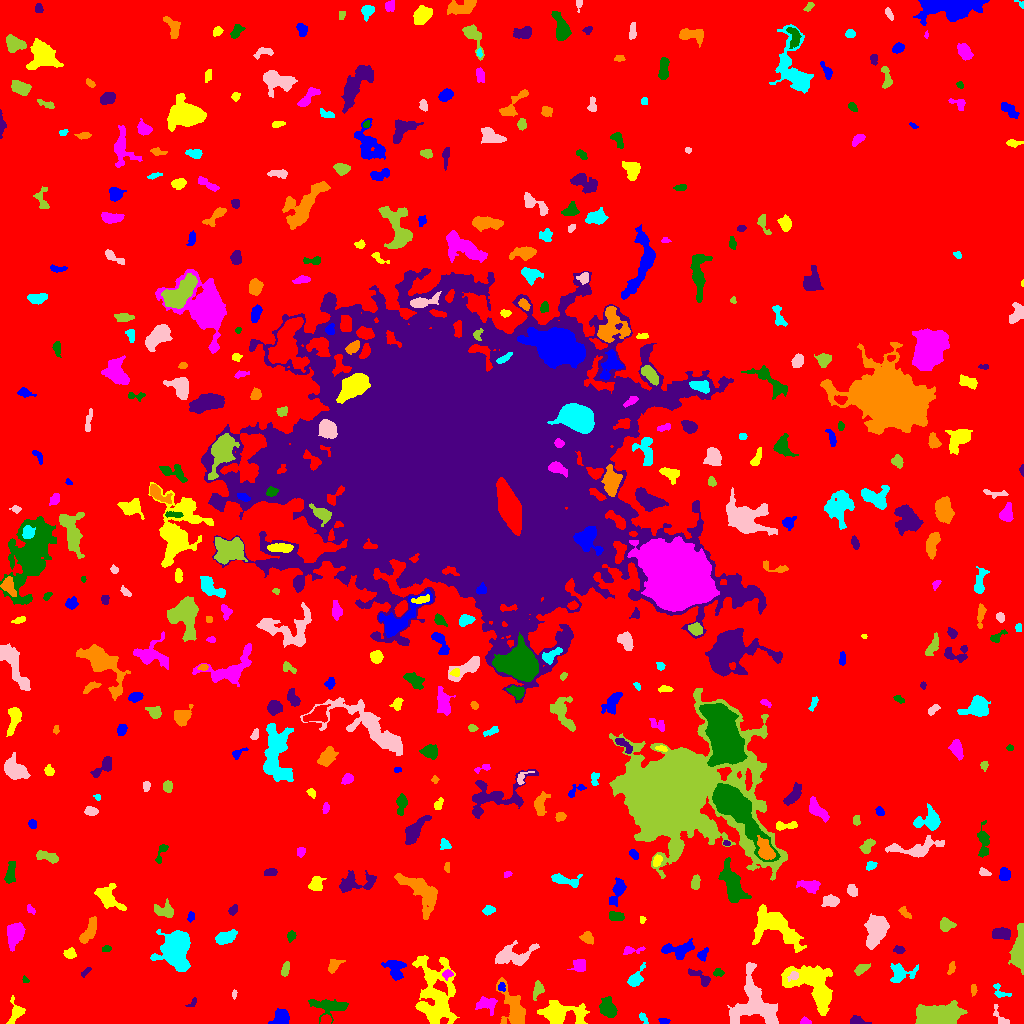

Values plotted in this chart, from the file beside it:
ID, X, Y, A, B, theta, total_flux, mu_max, mu_median, mu_mean, R_fwhm, R_e, R10, R90, x_start, x_end, y_start, y_end, area, greylevel
0, 503.6, 503.8, 308.5, 299, -1.211, 2519390, 23.0, 3.0, 3.111, 11.37, 248.9, 96.49, 395.7, 0, 1023, 0, 1023, 809873, 3.111
1, 663.8, 2.339, 2.67, 1.458, -0.1414, 174.0, 5.0, 3.0, 2.806, 3.385, 2.523, 0.9772, 3.868, 658, 670, 0, 5, 62, 10.81
2, 16.14, 11.4, 5.794, 3.751, 1.407, 757.0, 7.0, 3.0, 3.588, 5.47, 4.549, 1.784, 7.356, 6, 25, 0, 28, 211, 9.588
3, 805.3, 1.749, 2.724, 1.616, -0.09475, 171.0, 5.0, 3.0, 2.631, 3.338, 2.459, 0.9772, 3.827, 800, 811, 0, 7, 65, 9.631
4, 329.1, 17.16, 9.432, 4.143, -0.07628, 1673, 9.0, 4.0, 4.162, 6.747, 6.358, 2.523, 9.918, 308, 348, 0, 24, 402, 10.16
5, 856.9, 2.802, 4.516, 2.072, -0.1217, 454.0, 7.0, 4.0, 3.847, 4.583, 3.523, 1.382, 5.382, 850, 871, 0, 8, 118, 9.847
6, 513.8, 14.55, 12.26, 5.161, -1.186, 2516, 11.0, 4.0, 4.316, 6.817, 7.442, 2.877, 11.9, 496, 525, 0, 46, 583, 10.32
7, 642.8, 5.583, 3.304, 1.599, -0.9883, 264.0, 8.0, 4.0, 3.616, 3.432, 2.585, 0.9772, 4.146, 639, 648, 0, 11, 73, 9.616
8, 1001, 6.343, 7.314, 2.351, -0.9494, 274.0, 5.0, 2.0, 2.141, 3.568, 3.385, 1.262, 5.528, 993, 1009, 0, 19, 128, 9.141
9, 941.4, 7.41, 9.472, 4.644, 0.01589, 10213, 45.0, 8.0, 11.71, 6.91, 7.247, 2.821, 13.12, 915, 967, 0, 23, 872, 18.71
10, 693.7, 7.254, 7.356, 4.862, 0.1277, 1065, 6.0, 3.0, 2.572, 8.406, 6.383, 2.523, 9.674, 675, 707, 0, 19, 414, 11.57
11, 281.3, 6.282, 4.265, 3.57, 0.4715, 1155, 11.0, 5.0, 5.022, 5.698, 4.618, 1.871, 7.269, 268, 289, 0, 15, 230, 11.02
12, 559.8, 10.43, 10.23, 4.856, -0.1098, 3001, 16.0, 3.0, 4.33, 6.358, 6.628, 2.459, 11.94, 537, 589, 0, 23, 693, 11.33
13, 486.6, 18.72, 5.556, 3.591, 0.005785, 584.0, 6.0, 2.0, 2.517, 5.698, 4.618, 1.784, 7.356, 475, 497, 8, 27, 232, 9.517
14, 608.1, 14.29, 4.729, 3.295, -1.122, 1637, 14.0, 5.0, 5.846, 5.809, 4.853, 1.954, 7.919, 599, 617, 6, 27, 280, 12.85
15, 192.4, 20.68, 3.223, 1.548, 0.7661, 196.0, 6.0, 3.0, 3.322, 3.656, 2.459, 0.9772, 3.868, 185, 196, 17, 26, 59, 9.322
16, 973.5, 33.66, 2.49, 1.322, -1.535, 133.0, 6.0, 2.0, 2.078, 2.459, 2.111, 0.7979, 3.742, 971, 977, 27, 39, 64, 11.08
17, 999.7, 31.93, 4.944, 2.756, -0.7491, 281.0, 8.0, 2.0, 2.342, 2.877, 3.09, 1.128, 5.078, 993, 1011, 26, 40, 120, 11.34
18, 234.1, 29.1, 2.006, 1.028, 1.559, 89.0, 6.0, 2.0, 2.119, 2.185, 1.693, 0.5642, 2.877, 232, 237, 24, 34, 42, 10.12
19, 538, 33.88, 4.427, 2.423, 1.226, 314.0, 5.0, 2.0, 2.166, 3.868, 3.7, 1.382, 5.836, 533, 544, 23, 43, 145, 9.166
20, 590.7, 39.91, 2.765, 2.016, 1.408, 217.0, 5.0, 2.0, 2.127, 3.568, 2.932, 1.128, 4.72, 585, 595, 32, 46, 102, 10.13
21, 501.4, 36.15, 1.953, 1.557, -1.135, 75.0, 3.0, 1.0, 1.19, 2.646, 2.111, 0.7979, 3.385, 498, 505, 32, 41, 63, 12.19
22, 812.9, 37.09, 15.09, 8.405, -0.7031, 10744, 32.0, 8.0, 8.821, 6.18, 10.57, 3.523, 17.16, 781, 832, 8, 58, 1218, 13.82
23, 447.7, 49.2, 2.691, 2.131, 0.4909, 257.0, 6.0, 3.0, 3.06, 4.068, 2.877, 1.128, 4.478, 442, 453, 43, 54, 84, 12.06
24, 25.08, 43.87, 1.832, 1.355, -0.8607, 84.0, 5.0, 2.0, 2.1, 2.034, 1.871, 0.5642, 3.09, 22, 29, 41, 48, 40, 9.1
25, 700.4, 45.81, 7.294, 2.47, -0.6054, 656.0, 8.0, 3.0, 3.685, 5.078, 4.37, 1.596, 6.723, 688, 710, 37, 55, 178, 9.685
26, 333.2, 57.43, 4.078, 2.332, 0.8846, 222.0, 4.0, 1.0, 1.542, 4.618, 3.478, 1.382, 5.585, 328, 345, 50, 64, 144, 10.54
27, 899.8, 50.3, 5.994, 4.366, 0.1375, 728.0, 7.0, 2.0, 2.364, 4.514, 4.72, 1.784, 8.349, 890, 918, 41, 60, 308, 9.364
28, 793.7, 47.92, 2.754, 1.995, 0.6517, 217.0, 7.0, 2.0, 2.614, 2.706, 2.646, 0.9772, 4.37, 787, 798, 42, 52, 83, 18.61
29, 860.9, 54.29, 3.339, 1.905, 0.6409, 201.0, 4.0, 1.0, 1.57, 4.334, 3.09, 1.262, 5.109, 854, 870, 48, 60, 128, 9.57
30, 55.12, 49.68, 2.92, 2.118, -0.1689, 303.0, 7.0, 2.0, 2.78, 3.29, 3.038, 1.128, 4.951, 49, 62, 43, 54, 109, 9.78
31, 395.2, 54.48, 5.689, 4.146, -1.128, 1154, 9.0, 4.0, 3.925, 6.05, 5.202, 2.034, 8.215, 381, 406, 43, 63, 294, 11.93
32, 436.1, 26.11, 17.48, 8.912, -1.421, 5224, 11.0, 3.0, 3.405, 9.821, 10.82, 4.068, 18.11, 412, 459, 0, 68, 1534, 10.41
33, 579.4, 58.46, 3.141, 3.07, -0.134, 507.0, 7.0, 3.0, 3.149, 4.951, 3.827, 1.493, 5.971, 567, 585, 52, 64, 161, 10.15
34, 718.2, 50.89, 2.42, 1.932, -0.04854, 249.0, 6.0, 3.0, 3.276, 4.068, 2.821, 1.128, 4.222, 713, 724, 47, 55, 76, 12.28
35, 85.81, 51.78, 3.24, 1.292, 0.7753, 204.0, 7.0, 3.0, 3.29, 2.877, 2.523, 0.9772, 3.909, 81, 91, 46, 56, 62, 10.29
36, 951.9, 56.23, 2.878, 1.412, 1.385, 74.0, 2.0, 1.0, 0.925, 4.222, 2.394, 0.9772, 3.909, 947, 955, 49, 62, 80, 8.925
37, 636.4, 45.89, 6.489, 2.937, 0.9901, 543.0, 5.0, 3.0, 2.649, 6.05, 5.015, 2.034, 7.356, 627, 645, 37, 61, 205, 9.649
38, 754.9, 18.88, 14.39, 10.58, -1.104, 5289, 13.0, 4.0, 4.463, 9.305, 10.09, 3.785, 16.25, 727, 778, 0, 61, 1185, 11.46
39, 285.2, 53.76, 3.704, 1.742, 1.292, 320.0, 6.0, 3.0, 3.019, 4.514, 3.241, 1.262, 4.918, 281, 289, 47, 62, 106, 10.02
40, 101.4, 59.44, 3.663, 2.1, -0.06311, 270.0, 7.0, 2.0, 2.872, 2.877, 2.821, 0.9772, 4.754, 96, 111, 54, 64, 94, 9.872
41, 702.4, 68.94, 3.354, 2.052, 0.9163, 213.0, 4.0, 2.0, 2.048, 4.478, 3.141, 1.262, 5.078, 697, 708, 62, 76, 104, 10.05
42, 69.74, 69.89, 2.707, 2.363, 0.3114, 372.0, 7.0, 3.0, 3.292, 3.949, 3.192, 1.262, 5.046, 63, 76, 65, 76, 113, 10.29
43, 631.8, 73.29, 6.105, 1.975, 0.06605, 211.0, 4.0, 2.0, 1.788, 4.983, 3.656, 1.382, 5.382, 623, 645, 69, 77, 118, 8.788
44, 106.3, 74.61, 1.954, 1.53, 0.147, 89.0, 3.0, 1.5, 1.534, 3.038, 2.257, 0.7979, 3.523, 102, 111, 72, 78, 58, 9.534
45, 898.5, 73.85, 2.708, 1.754, -0.0494, 181.0, 5.0, 2.0, 2.235, 3.241, 2.706, 0.9772, 4.334, 893, 905, 70, 78, 81, 9.235
46, 587.7, 85.38, 2.909, 2.443, -0.7078, 425.0, 8.0, 2.0, 3.172, 3.949, 3.192, 1.262, 5.382, 579, 593, 79, 92, 134, 10.17
47, 225.5, 85.7, 5.114, 2.699, 0.3999, 847.0, 9.0, 3.0, 3.544, 4.787, 4.652, 1.784, 7.356, 215, 237, 79, 94, 239, 10.54
48, 512.2, 67.98, 10.57, 4.948, 0.1503, 1867, 8.0, 3.0, 3.675, 8.425, 7.024, 2.706, 11.28, 495, 539, 58, 83, 508, 9.675
49, 1020, 73.86, 10.11, 2.921, 1.515, 4188, 30.0, 7.0, 9.065, 5.046, 5.917, 2.185, 9.95, 1008, 1023, 49, 100, 462, 15.06
50, 720.4, 85.46, 8.086, 4.342, -0.5044, 963.0, 7.0, 2.0, 2.668, 5.412, 5.809, 2.257, 9.288, 706, 737, 70, 97, 361, 9.668
51, 678.7, 74.29, 8.599, 3.635, 0.1276, 1017, 7.0, 3.0, 2.982, 6.555, 5.528, 2.185, 8.722, 661, 694, 64, 85, 341, 9.982
52, 775.6, 98.61, 11.15, 5.911, -0.6174, 9103, 50.0, 5.0, 9.186, 5.67, 6.864, 2.523, 14.16, 752, 806, 71, 119, 991, 15.19
53, 15.09, 88.85, 5.586, 3.619, 1.227, 1517, 11.0, 4.0, 4.191, 5.863, 5.585, 2.111, 8.974, 7, 25, 72, 101, 362, 11.19
54, 291, 87.53, 2.732, 1.885, 1.138, 148.0, 4.0, 2.0, 1.783, 3.785, 2.764, 0.9772, 4.514, 287, 296, 81, 93, 83, 8.783
55, 1001, 89.9, 4.619, 2.826, -0.02594, 944.0, 8.0, 4.0, 4.583, 6.794, 4.652, 1.871, 7.047, 992, 1010, 84, 96, 206, 11.58
56, 89.54, 92.59, 6.987, 2.558, 1.073, 913.0, 8.0, 3.0, 3.394, 6.457, 5.046, 1.954, 7.777, 79, 96, 80, 107, 269, 10.39
57, 175.2, 74.76, 8.039, 6.011, -1.555, 11780, 41.0, 7.0, 11.59, 7.999, 7.858, 3.038, 14.08, 150, 190, 52, 94, 1016, 17.59
58, 877.1, 94.98, 7.686, 4.655, 1.247, 3907, 20.0, 5.0, 6.748, 6.887, 6.482, 2.523, 11.23, 864, 889, 74, 110, 579, 12.75
59, 945.6, 98.71, 3.191, 2.84, -0.1696, 828.0, 13.0, 4.0, 5.049, 4.107, 3.613, 1.382, 5.944, 940, 956, 92, 106, 164, 12.05
... 431 more rows
